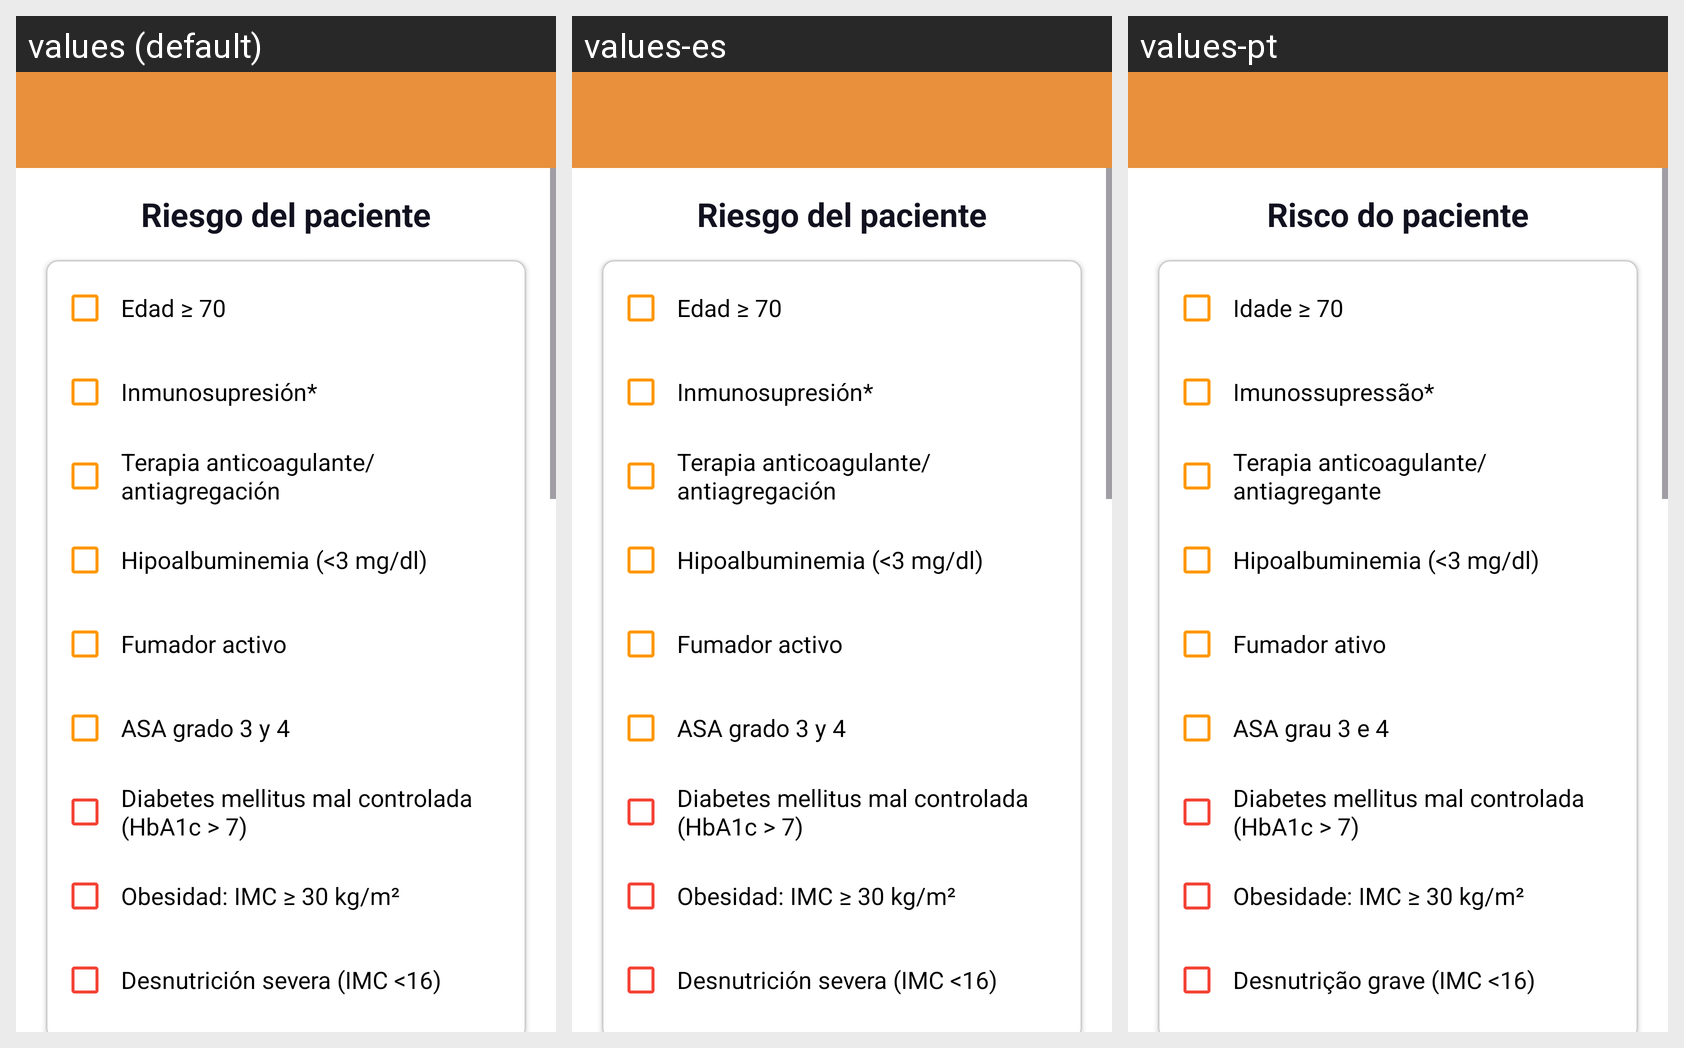

For this localized Android screen grid, give each drawn string resource with its value in every locale shown.
Android screen res/layout/activity_score.xml rendered under 3 locales, left to right: values (default), values-es, values-pt. Device: Nexus 5 (rendered at 1080×1920; each locale shown at half size, 540×960, under a caption strip naming it); theme Theme.PrevenirCSQ.
Strings drawn on this screen, with the default value and each locale's value (text and hints the layout hard-codes, and strings that could not be matched under every locale, appear in the picture but are not listed):

riesgo_del_paciente
  values: Riesgo del paciente
  values-es: Riesgo del paciente
  values-pt: Risco do paciente

Moderado1
  values: Edad ≥ 70
  values-es: Edad ≥ 70
  values-pt: Idade ≥ 70

Moderado2
  values: Inmunosupresión*
  values-es: Inmunosupresión*
  values-pt: Imunossupressão*

Moderado3
  values: Terapia anticoagulante/antiagregación
  values-es: Terapia anticoagulante/antiagregación
  values-pt: Terapia anticoagulante/ antiagregante

Moderado4
  values: Hipoalbuminemia (<3 mg/dl)
  values-es: Hipoalbuminemia (<3 mg/dl)
  values-pt: Hipoalbuminemia (<3 mg/dl)

Moderado5
  values: Fumador activo
  values-es: Fumador activo
  values-pt: Fumador ativo

Moderado6
  values: ASA grado 3 y 4
  values-es: ASA grado 3 y 4
  values-pt: ASA grau 3 e 4

Alto1
  values: Diabetes mellitus mal controlada (HbA1c > 7)
  values-es: Diabetes mellitus mal controlada (HbA1c > 7)
  values-pt: Diabetes mellitus mal controlada (HbA1c > 7)

Alto2
  values: Obesidad: IMC ≥ 30 kg/m²
  values-es: Obesidad: IMC ≥ 30 kg/m²
  values-pt: Obesidade: IMC ≥ 30 kg/m²

Alto3
  values: Desnutrición severa (IMC <16)
  values-es: Desnutrición severa (IMC <16)
  values-pt: Desnutrição grave (IMC <16)
